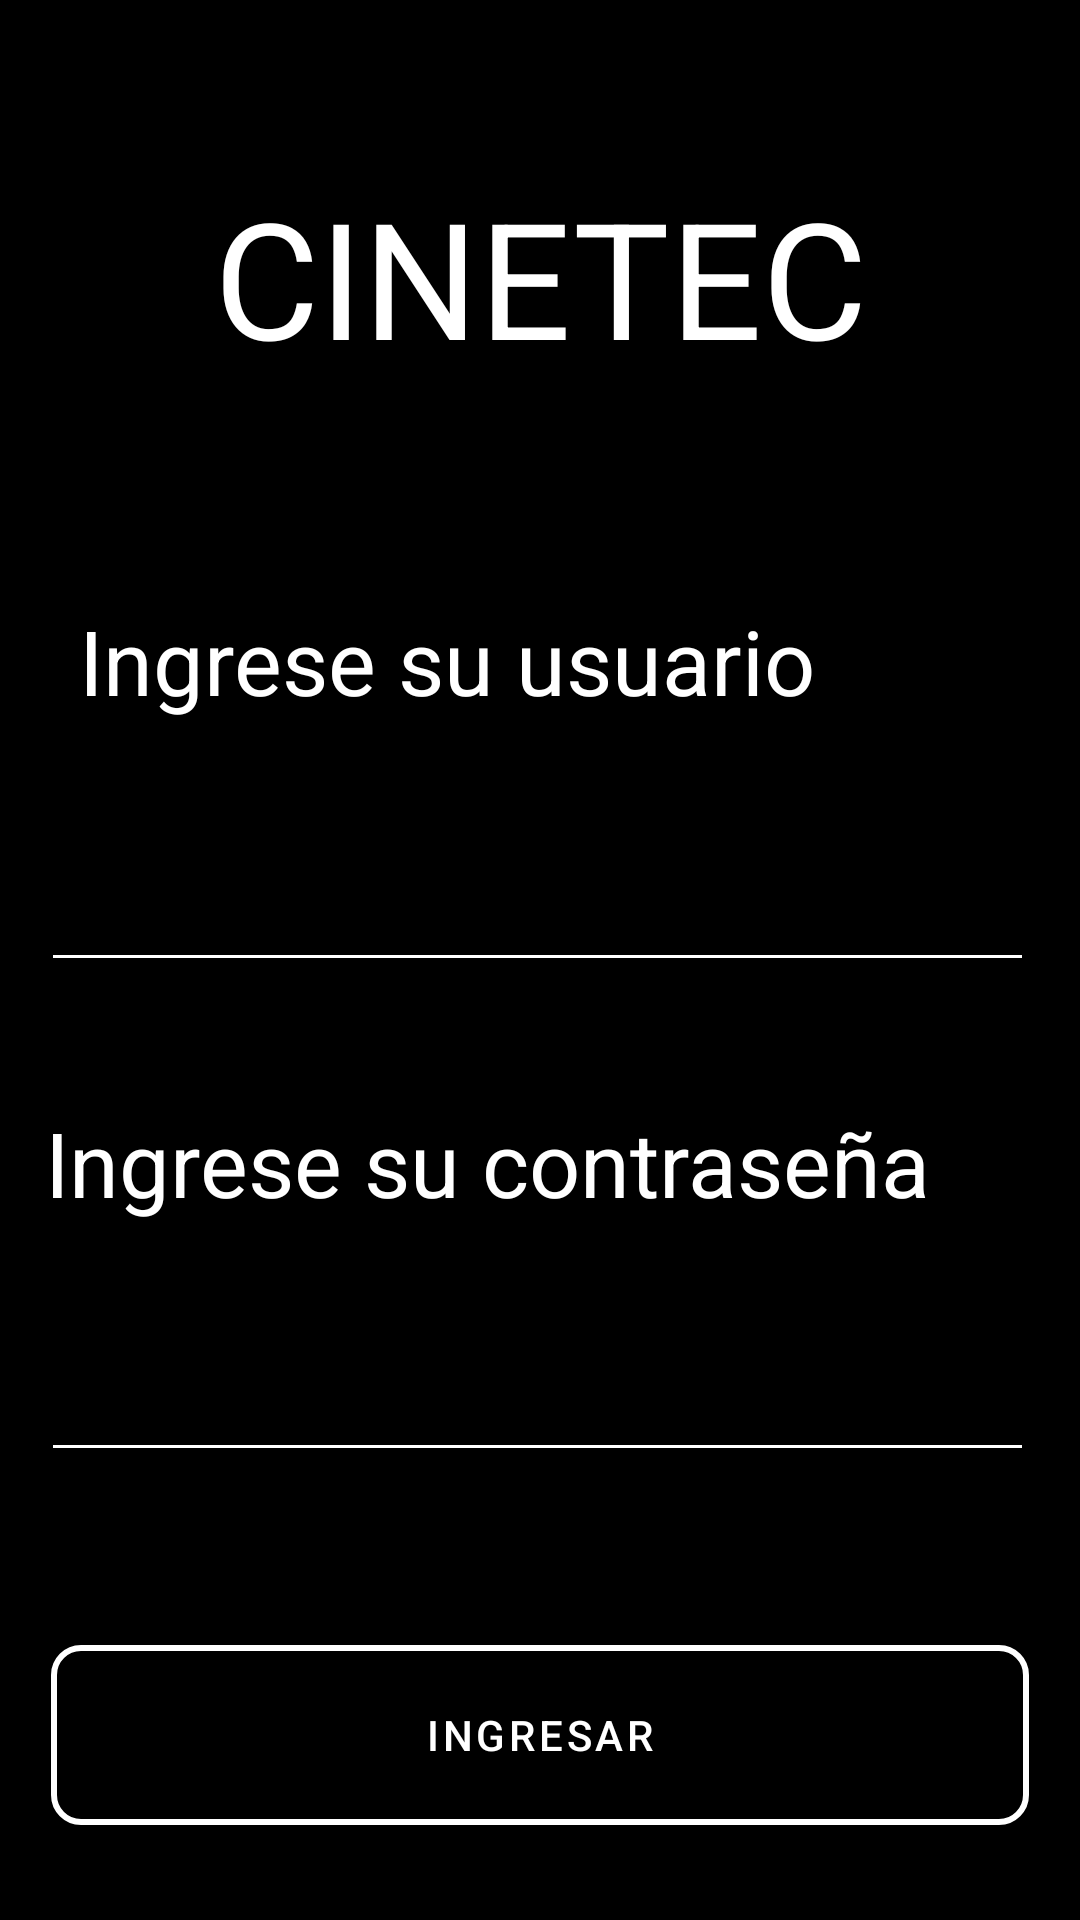

Android layout source for this screen:
<!-- AndroidManifest.xml: application theme Theme.CINETEC -->
<!-- res/layout/activity_login.xml -->
<?xml version="1.0" encoding="utf-8"?>
<ScrollView xmlns:android="http://schemas.android.com/apk/res/android"
    xmlns:app="http://schemas.android.com/apk/res-auto"
    xmlns:tools="http://schemas.android.com/tools"
    android:layout_width="match_parent"
    android:layout_height="match_parent"
    android:fillViewport="true"
    tools:context=".ScreenApp.Login_Activity"
    tools:ignore="SpeakableTextPresentCheck">

    <androidx.constraintlayout.widget.ConstraintLayout
        android:layout_width="match_parent"
        android:layout_height="wrap_content"
        android:background="@color/black"
        android:backgroundTint="@color/black"
        android:backgroundTintMode="src_in"
        android:visibility="visible"
        tools:visibility="visible">

        <TextView
            android:id="@+id/login_title"
            android:layout_width="wrap_content"
            android:layout_height="wrap_content"
            android:layout_marginTop="56dp"
            android:background="#00FFFFFF"
            android:text="@string/app_name"
            android:textColor="@color/white"
            android:textSize="54sp"
            app:layout_constraintEnd_toEndOf="parent"
            app:layout_constraintStart_toStartOf="parent"
            app:layout_constraintTop_toTopOf="parent" />

        <TextView
            android:id="@+id/login_label_user"
            android:layout_width="wrap_content"
            android:layout_height="wrap_content"
            android:layout_marginTop="72dp"
            android:text="@string/login_user_label"
            android:textColor="@color/white"
            android:textSize="30sp"
            app:layout_constraintEnd_toEndOf="parent"
            app:layout_constraintHorizontal_bias="0.231"
            app:layout_constraintStart_toStartOf="parent"
            app:layout_constraintTop_toBottomOf="@+id/login_title" />

        <com.google.android.material.textfield.TextInputEditText
            android:id="@+id/login_entry_user"
            android:layout_width="331dp"
            android:layout_height="63dp"
            android:layout_marginTop="24dp"

            android:hint="@string/login_user_hint"
            android:textColor="@color/white"
            app:backgroundTint="#FFFFFF"
            app:layout_constraintEnd_toEndOf="parent"
            app:layout_constraintHorizontal_bias="0.477"
            app:layout_constraintStart_toStartOf="parent"
            app:layout_constraintTop_toBottomOf="@+id/login_label_user" />

        <TextView
            android:id="@+id/login_label_password"
            android:layout_width="wrap_content"
            android:layout_height="wrap_content"
            android:layout_marginTop="40dp"
            android:text="@string/login_user_label_password"
            android:textColor="@color/white"
            android:textSize="30sp"
            app:layout_constraintEnd_toEndOf="parent"
            app:layout_constraintHorizontal_bias="0.231"
            app:layout_constraintStart_toStartOf="parent"
            app:layout_constraintTop_toBottomOf="@+id/login_entry_user" />

        <com.google.android.material.textfield.TextInputEditText
            android:id="@+id/login_entry_password"
            android:layout_width="331dp"
            android:layout_height="59dp"

            android:layout_marginTop="24dp"
            android:hint="@string/login_user_hint_password"
            android:textColor="@color/white"
            app:backgroundTint="#FFFFFF"
            app:layout_constraintEnd_toEndOf="parent"
            app:layout_constraintHorizontal_bias="0.477"
            app:layout_constraintStart_toStartOf="parent"
            app:layout_constraintTop_toBottomOf="@+id/login_label_password" />

        <com.google.android.material.button.MaterialButton
            android:id="@+id/login_button"
            style="@style/Widget.MaterialComponents.Button.OutlinedButton"
            android:layout_width="326dp"
            android:layout_height="72dp"
            android:layout_marginTop="48dp"
            android:backgroundTint="@color/black"
            android:text="@string/login_button_text"
            android:textColor="@color/white"
            app:cornerRadius="10dp"
            app:layout_constraintBottom_toBottomOf="parent"
            app:layout_constraintEnd_toEndOf="parent"
            app:layout_constraintStart_toStartOf="parent"
            app:layout_constraintTop_toBottomOf="@+id/login_entry_password"
            app:layout_constraintVertical_bias="0.129"
            app:strokeColor="@color/white"
            app:strokeWidth="2dp" />
    </androidx.constraintlayout.widget.ConstraintLayout>
</ScrollView>
<!-- resources referenced by this layout -->
<resources>
  <color name="black">#FF000000</color>
  <color name="white">#FFFFFFFF</color>
  <string name="app_name">CINETEC</string>
  <string name="login_button_text">Ingresar</string>
  <string name="login_user_hint">Usuario</string>
  <string name="login_user_hint_password">Contraseña</string>
  <string name="login_user_label">Ingrese su usuario</string>
  <string name="login_user_label_password">Ingrese su contraseña</string>
  <style name="Theme.CINETEC" parent="Theme.MaterialComponents.DayNight.DarkActionBar">
          
          <item name="colorPrimary">@color/purple_500</item>
          <item name="colorPrimaryVariant">@color/purple_700</item>
          <item name="colorOnPrimary">@color/white</item>
          
          <item name="colorSecondary">@color/teal_200</item>
          <item name="colorSecondaryVariant">@color/teal_700</item>
          <item name="colorOnSecondary">@color/black</item>
          
          <item name="android:statusBarColor" tools:targetApi="l">?attr/colorPrimaryVariant</item>
          
      </style>
  <color name="purple_500">#FF6200EE</color>
  <color name="purple_700">#FF3700B3</color>
  <color name="teal_200">#FF03DAC5</color>
  <color name="teal_700">#FF018786</color>
</resources>
